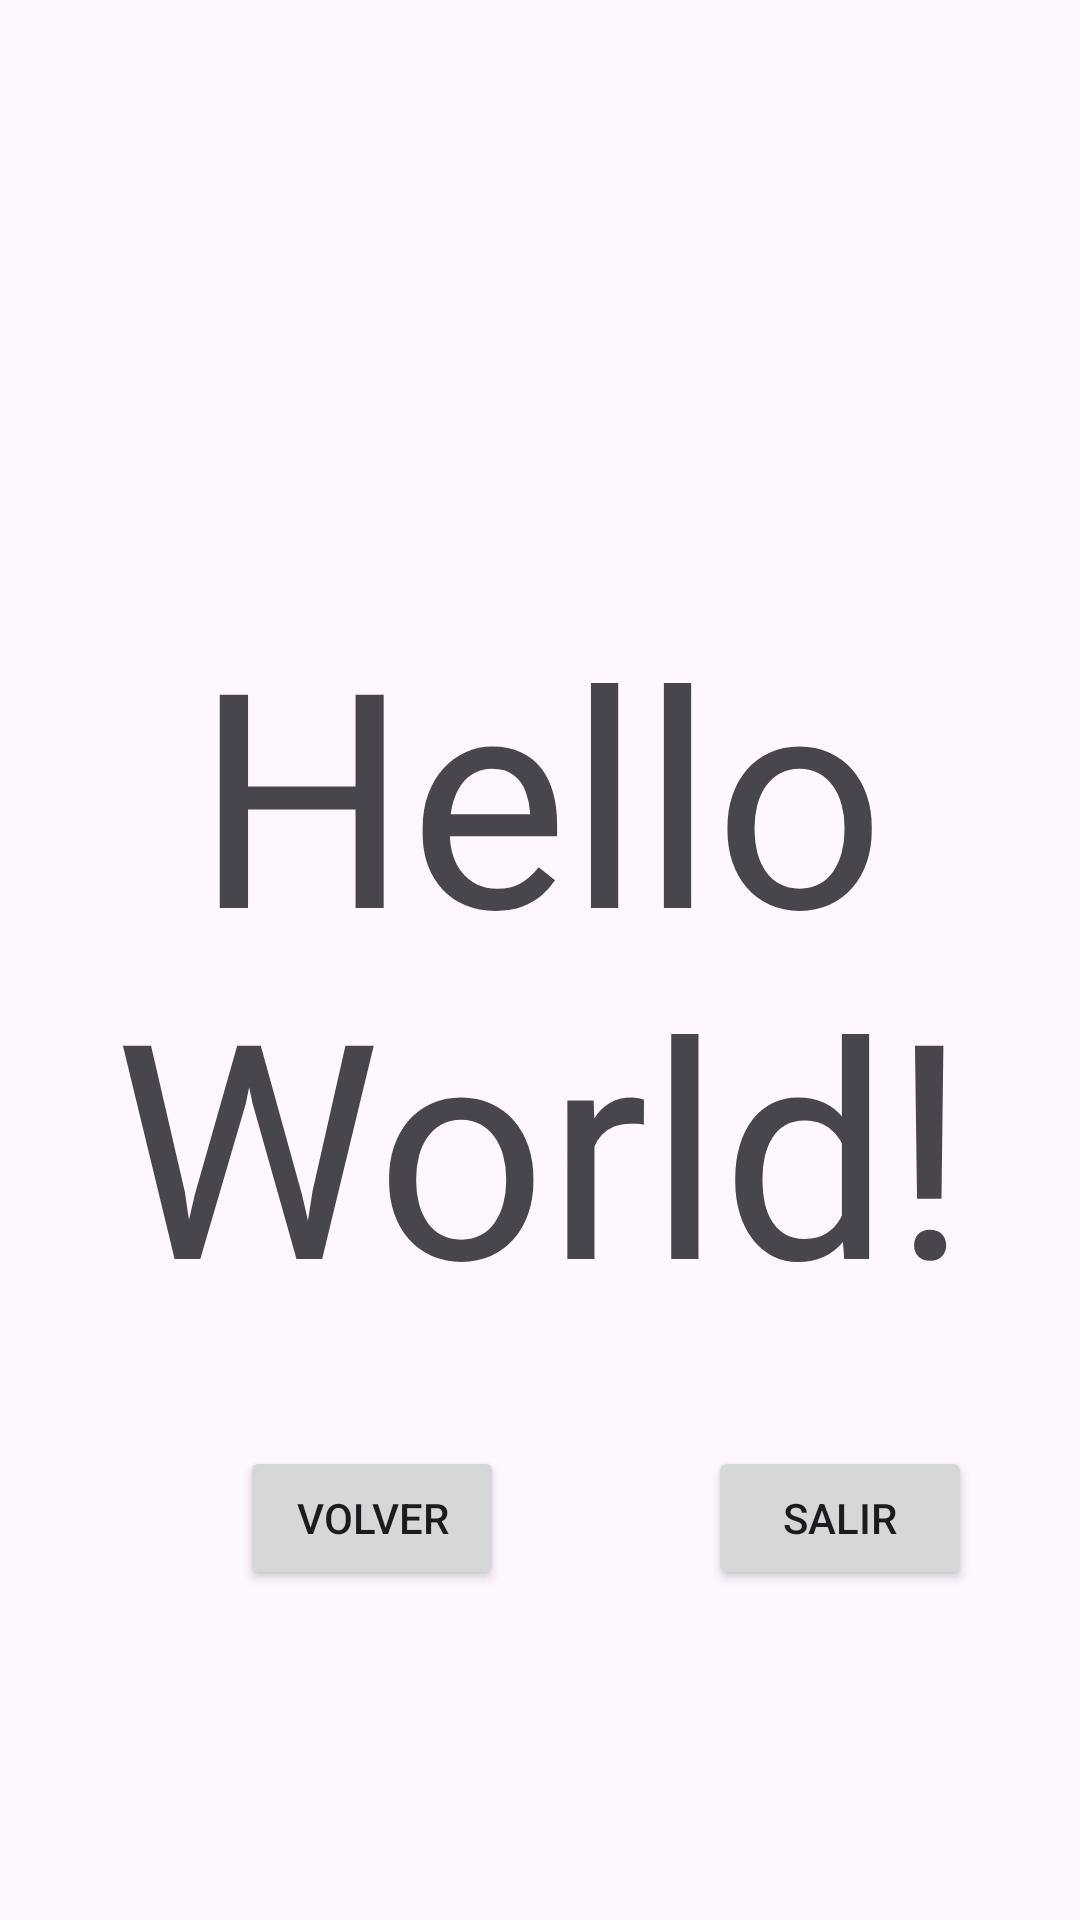

Write the Android layout XML for this screen, with the resource values it uses.
<!-- AndroidManifest.xml: application theme Theme.Testeo -->
<!-- res/layout/helloworld.xml -->
<?xml version="1.0" encoding="utf-8"?>
<androidx.constraintlayout.widget.ConstraintLayout xmlns:android="http://schemas.android.com/apk/res/android"
    xmlns:app="http://schemas.android.com/apk/res-auto"
    xmlns:tools="http://schemas.android.com/tools"
    android:layout_width="match_parent"
    android:layout_height="match_parent">

    <TextView
        android:id="@+id/textView2"
        android:layout_width="wrap_content"
        android:layout_height="wrap_content"
        android:layout_marginTop="197dp"
        android:text="@string/helloWorld"
        android:textAlignment="center"
        android:textSize="100sp"
        app:layout_constraintStart_toStartOf="parent"
        app:layout_constraintTop_toTopOf="parent" />

    <Button
        android:id="@+id/button2"
        android:layout_width="wrap_content"
        android:layout_height="wrap_content"
        android:layout_marginStart="80dp"
        android:layout_marginTop="35dp"
        android:onClick="buttonBack"
        android:text="@string/botonAtras"
        app:cornerRadius="10dp"
        app:layout_constraintStart_toStartOf="@+id/textView2"
        app:layout_constraintTop_toBottomOf="@+id/textView2" />

    <Button
        android:id="@+id/button3"
        android:layout_width="wrap_content"
        android:layout_height="wrap_content"
        android:layout_marginStart="236dp"
        android:layout_marginTop="35dp"
        android:onClick="buttonExit"
        android:text="@string/botonSalir"
        app:cornerRadius="10dp"
        app:layout_constraintStart_toStartOf="@+id/textView2"
        app:layout_constraintTop_toBottomOf="@+id/textView2" />
</androidx.constraintlayout.widget.ConstraintLayout>
<!-- resources referenced by this layout -->
<resources>
  <string name="botonAtras">Volver</string>
  <string name="botonSalir">Salir</string>
  <string name="helloWorld">Hello World!</string>
  <style name="Theme.Testeo" parent="Base.Theme.Testeo" />
  <style name="Base.Theme.Testeo" parent="Theme.Material3.DayNight.NoActionBar">
          
          
      </style>
</resources>
